Labelled photos from "data", an image-classification folder in oliveeyay/WinesSparklingsKeras. The possible labels are: sparkling wines, wines.

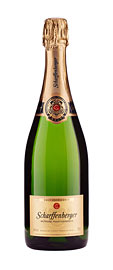
Label: sparkling wines

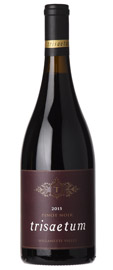
Label: wines

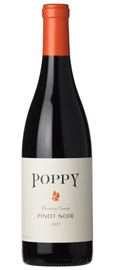
Label: wines

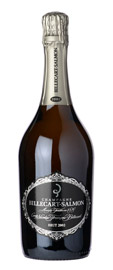
Label: sparkling wines

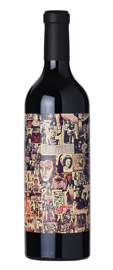
Label: wines

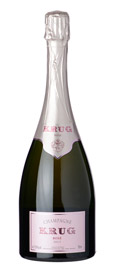
Label: sparkling wines
